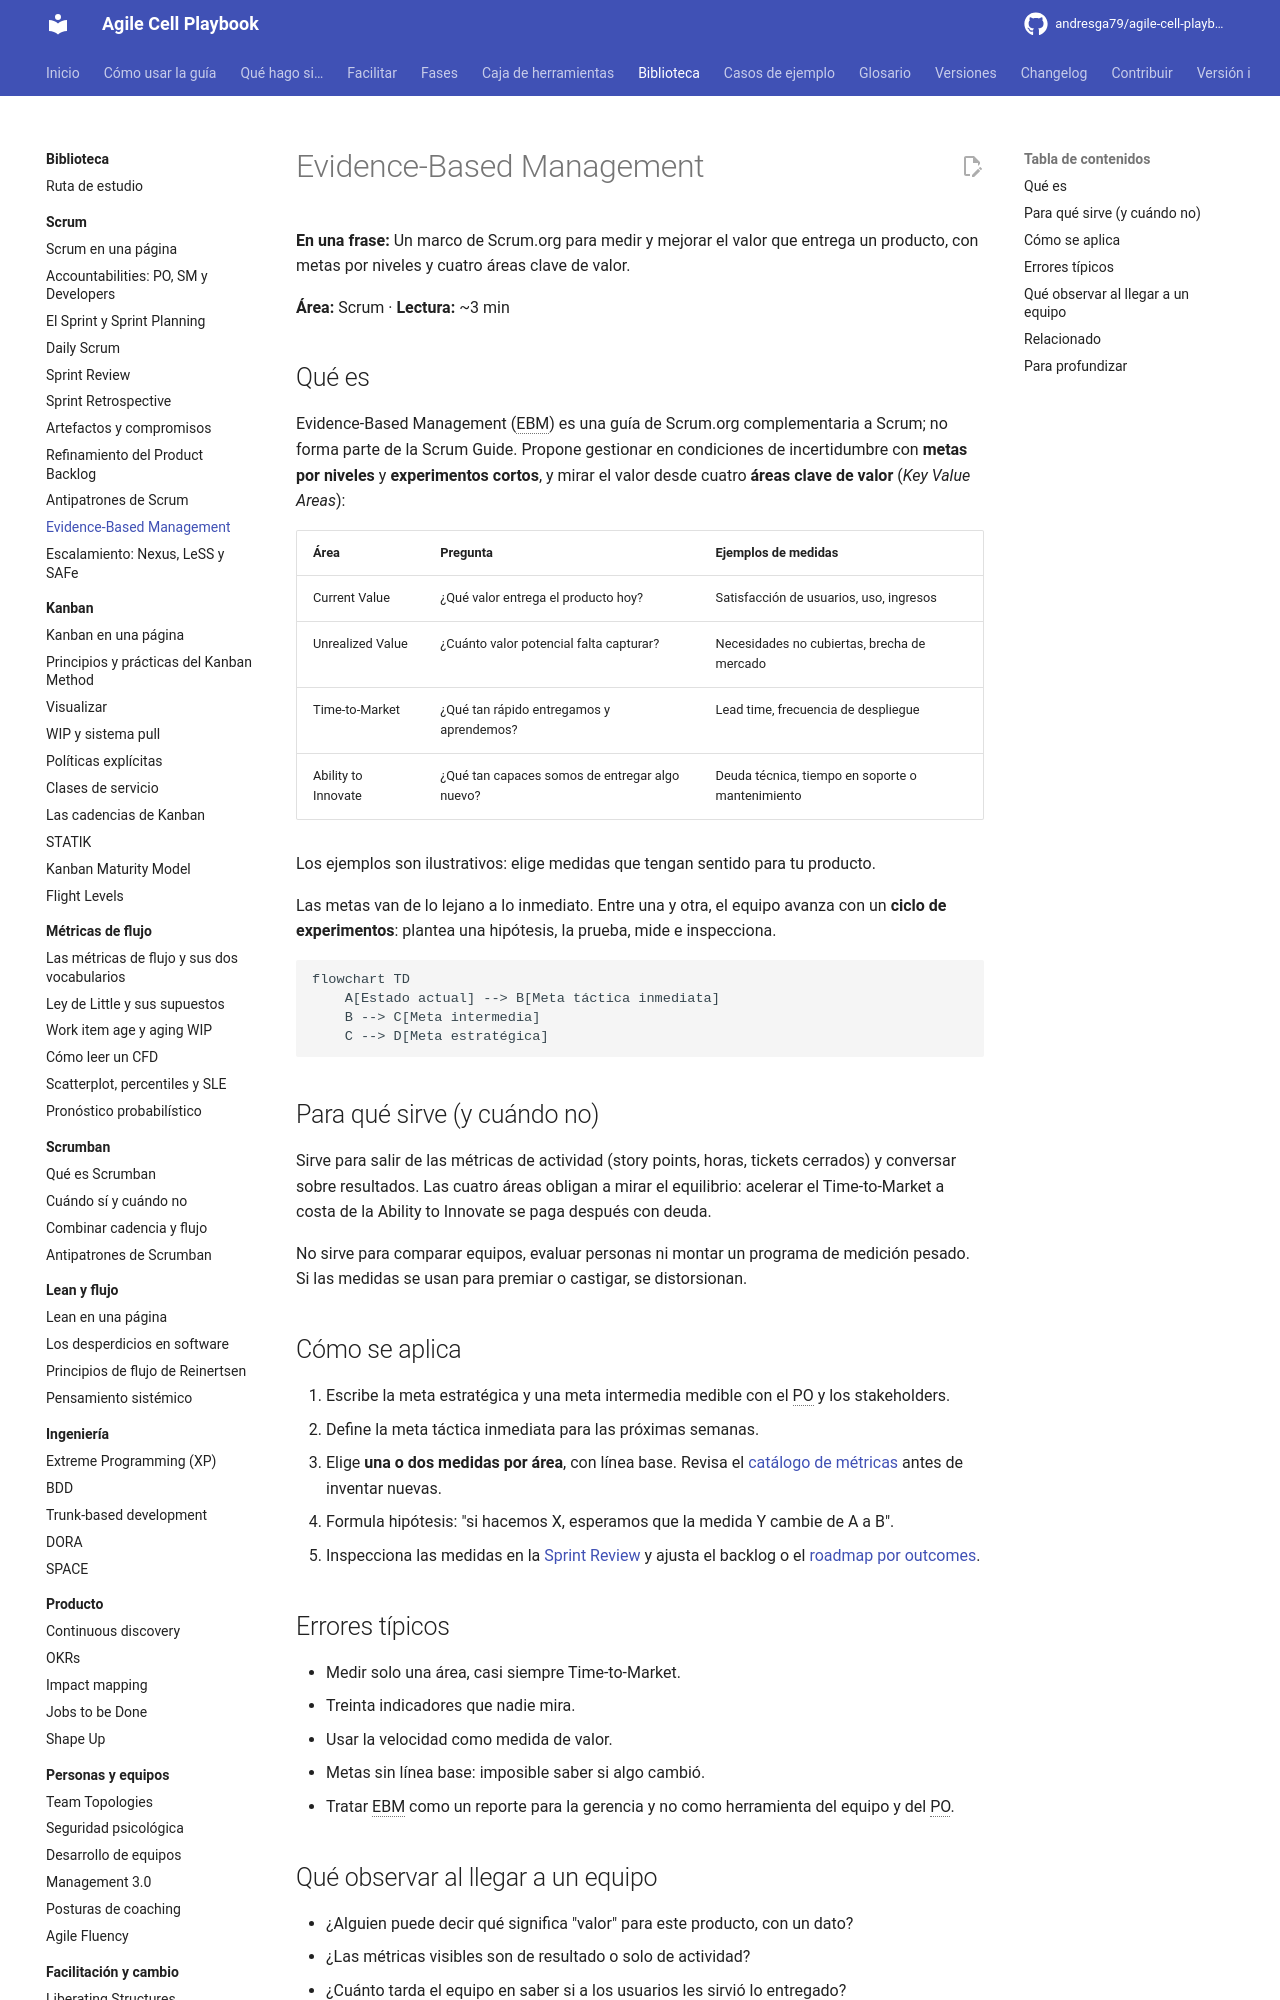

repository: andresga79/agile-cell-playbook · page: biblioteca/scrum/ebm/index.html · generator: mkdocs

# Evidence-Based Management

**En una frase:** Un marco de Scrum.org para medir y mejorar el valor que entrega un producto, con metas por niveles y cuatro áreas clave de valor.

**Área:** Scrum · **Lectura:** ~3 min

## Qué es

Evidence-Based Management (EBM) es una guía de Scrum.org complementaria a Scrum; no forma parte de la Scrum Guide. Propone gestionar en condiciones de incertidumbre con **metas por niveles** y **experimentos cortos**, y mirar el valor desde cuatro **áreas clave de valor** (*Key Value Areas*):

| Área | Pregunta | Ejemplos de medidas |
|---|---|---|
| Current Value | ¿Qué valor entrega el producto hoy? | Satisfacción de usuarios, uso, ingresos |
| Unrealized Value | ¿Cuánto valor potencial falta capturar? | Necesidades no cubiertas, brecha de mercado |
| Time-to-Market | ¿Qué tan rápido entregamos y aprendemos? | Lead time, frecuencia de despliegue |
| Ability to Innovate | ¿Qué tan capaces somos de entregar algo nuevo? | Deuda técnica, tiempo en soporte o mantenimiento |

Los ejemplos son ilustrativos: elige medidas que tengan sentido para tu producto.

Las metas van de lo lejano a lo inmediato. Entre una y otra, el equipo avanza con un **ciclo de experimentos**: plantea una hipótesis, la prueba, mide e inspecciona.

```mermaid
flowchart TD
    A[Estado actual] --> B[Meta táctica inmediata]
    B --> C[Meta intermedia]
    C --> D[Meta estratégica]
```

## Para qué sirve (y cuándo no)

Sirve para salir de las métricas de actividad (story points, horas, tickets cerrados) y conversar sobre resultados. Las cuatro áreas obligan a mirar el equilibrio: acelerar el Time-to-Market a costa de la Ability to Innovate se paga después con deuda.

No sirve para comparar equipos, evaluar personas ni montar un programa de medición pesado. Si las medidas se usan para premiar o castigar, se distorsionan.

## Cómo se aplica

1. Escribe la meta estratégica y una meta intermedia medible con el PO y los stakeholders.
2. Define la meta táctica inmediata para las próximas semanas.
3. Elige **una o dos medidas por área**, con línea base. Revisa el [catálogo de métricas](../../caja-de-herramientas/catalogo-metricas.md) antes de inventar nuevas.
4. Formula hipótesis: "si hacemos X, esperamos que la medida Y cambie de A a B".
5. Inspecciona las medidas en la [Sprint Review](sprint-review.md) y ajusta el backlog o el [roadmap por outcomes](../../caja-de-herramientas/roadmap-outcomes.md).

## Errores típicos

- Medir solo una área, casi siempre Time-to-Market.
- Treinta indicadores que nadie mira.
- Usar la velocidad como medida de valor.
- Metas sin línea base: imposible saber si algo cambió.
- Tratar EBM como un reporte para la gerencia y no como herramienta del equipo y del PO.
